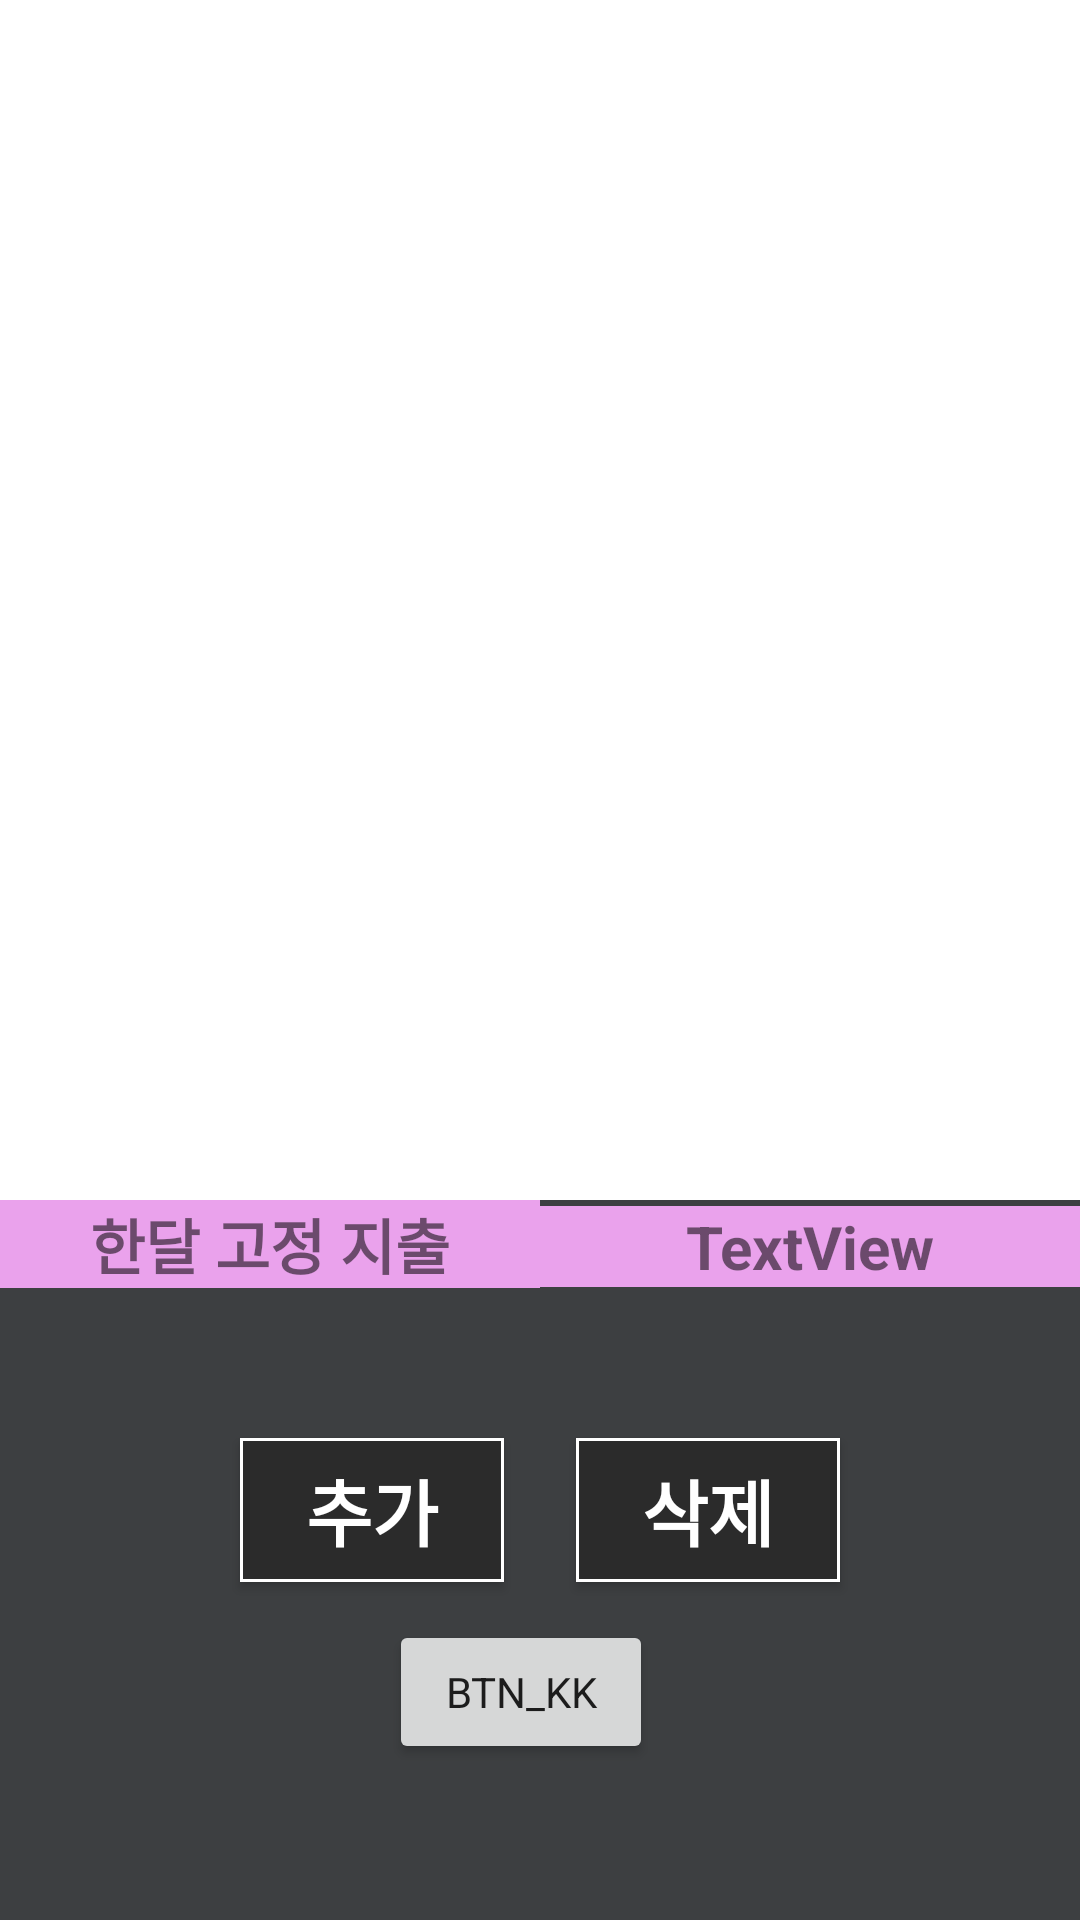

Produce the Android XML layout that renders to this screen, including the resource entries it uses.
<!-- AndroidManifest.xml: application theme Theme.BankAppDs -->
<!-- res/layout/fragment_fixed.xml -->
<?xml version="1.0" encoding="utf-8"?>
<androidx.constraintlayout.widget.ConstraintLayout
    xmlns:android="http://schemas.android.com/apk/res/android"
    xmlns:app="http://schemas.android.com/apk/res-auto"
    xmlns:tools="http://schemas.android.com/tools"
    android:id="@+id/frameLayout"
    android:layout_width="match_parent"
    android:layout_height="match_parent"
    android:baselineAligned="false"
    android:orientation="vertical"
    android:background="@color/allbg"
    tools:context=".FixedFragment">

    <androidx.recyclerview.widget.RecyclerView
        android:id="@+id/rec_pay"
        android:layout_width="match_parent"
        android:layout_height="400dp"
        android:background="#FFFFFF"
        app:layout_constraintEnd_toEndOf="parent"
        app:layout_constraintStart_toStartOf="parent"
        app:layout_constraintTop_toTopOf="parent">

    </androidx.recyclerview.widget.RecyclerView>

    <LinearLayout
        android:id="@+id/linearLayout"
        android:layout_width="match_parent"
        android:layout_height="wrap_content"
        app:layout_constraintTop_toBottomOf="@+id/rec_pay">

        <TextView
            android:id="@+id/textView11"
            android:layout_width="match_parent"
            android:layout_height="wrap_content"
            android:layout_weight="1"
            android:background="#EAA2EC"
            android:text="한달 고정 지출"
            android:textAlignment="center"
            android:textSize="20sp"
            android:textStyle="bold" />

        <TextView
            android:id="@+id/textView10"
            android:layout_width="match_parent"
            android:layout_height="wrap_content"
            android:layout_weight="1"
            android:background="#EAA2EC"
            android:text="TextView"
            android:textAlignment="center"
            android:textSize="20sp"
            android:textStyle="bold" />
    </LinearLayout>

    <Button
        android:id="@+id/btn_add"
        android:layout_width="wrap_content"
        android:layout_height="wrap_content"
        android:layout_marginStart="80dp"
        android:layout_marginTop="50dp"
        android:background="@drawable/button_shape"
        android:text="추가"
        android:textColor="#FFFFFF"
        android:textSize="24sp"
        android:textStyle="bold"
        app:layout_constraintEnd_toEndOf="parent"
        app:layout_constraintHorizontal_bias="0.0"
        app:layout_constraintStart_toStartOf="parent"
        app:layout_constraintTop_toBottomOf="@+id/linearLayout" />

    <Button
        android:id="@+id/button3"
        android:layout_width="wrap_content"
        android:layout_height="wrap_content"
        android:layout_marginTop="50dp"
        android:layout_marginEnd="80dp"
        android:background="@drawable/button_shape"
        android:text="삭제"
        android:textColor="#FFFFFF"
        android:textSize="24sp"
        android:textStyle="bold"
        app:layout_constraintEnd_toEndOf="parent"
        app:layout_constraintHorizontal_bias="1.0"
        app:layout_constraintStart_toEndOf="@+id/btn_add"
        app:layout_constraintTop_toBottomOf="@+id/linearLayout" />

    <Button
        android:id="@+id/btn_kkk"
        android:layout_width="wrap_content"
        android:layout_height="wrap_content"
        android:layout_marginStart="155dp"
        android:layout_marginEnd="168dp"
        android:layout_marginBottom="52dp"
        android:text="btn_kk"
        app:layout_constraintBottom_toBottomOf="parent"
        app:layout_constraintEnd_toEndOf="parent"
        app:layout_constraintStart_toStartOf="parent" />

</androidx.constraintlayout.widget.ConstraintLayout>
<!-- resources referenced by this layout -->
<resources>
  <color name="allbg">#3D3F41</color>
  <!-- drawable button_shape (drawable) -->
  <?xml version="1.0" encoding="utf-8"?>
  <shape xmlns:android="http://schemas.android.com/apk/res/android"
      android:padding="10dp"
      android:shape="rectangle" >
      <solid android:color="@color/primebg" />
      <stroke
          android:color="#FFFFFF"
          android:width="1dp"
          />
  </shape>
  <style name="Theme.BankAppDs" parent="Theme.AppCompat.Light">
          
          
          <item name="colorPrimary">#212221</item>
          <item name="colorPrimaryVariant">#070707</item>
          <item name="colorOnPrimary">@color/white</item>
          
          <item name="colorSecondary">@color/teal_200</item>
          <item name="colorSecondaryVariant">@color/teal_700</item>
          <item name="colorOnSecondary">@color/black</item>
          
          <item name="android:statusBarColor">?attr/colorPrimaryVariant</item>
          <item name="titleTextColor">@color/white</item>
          <item name="fontFamily">@font/lineseedkrrg</item>
  
          
          
          <item name="android:spinnerItemStyle">@style/SpinnerItem</item>
          <item name="android:spinnerDropDownItemStyle">@style/SpinnerItem.DropDownItem</item>
      </style>
  <color name="primebg">#2B2B2B</color>
  <color name="white">#FFFFFFFF</color>
  <color name="teal_200">#FF03DAC5</color>
  <color name="teal_700">#FF018786</color>
  <color name="black">#FF000000</color>
  <style name="SpinnerItem" parent="@android:style/Widget.TextView.SpinnerItem">
          <item name="android:textColor">@color/white</item>
      </style>
  <style name="SpinnerItem.DropDownItem" parent="@android:style/Widget.DropDownItem.Spinner">
          <item name="android:textColor">@color/white</item>
      </style>
</resources>
